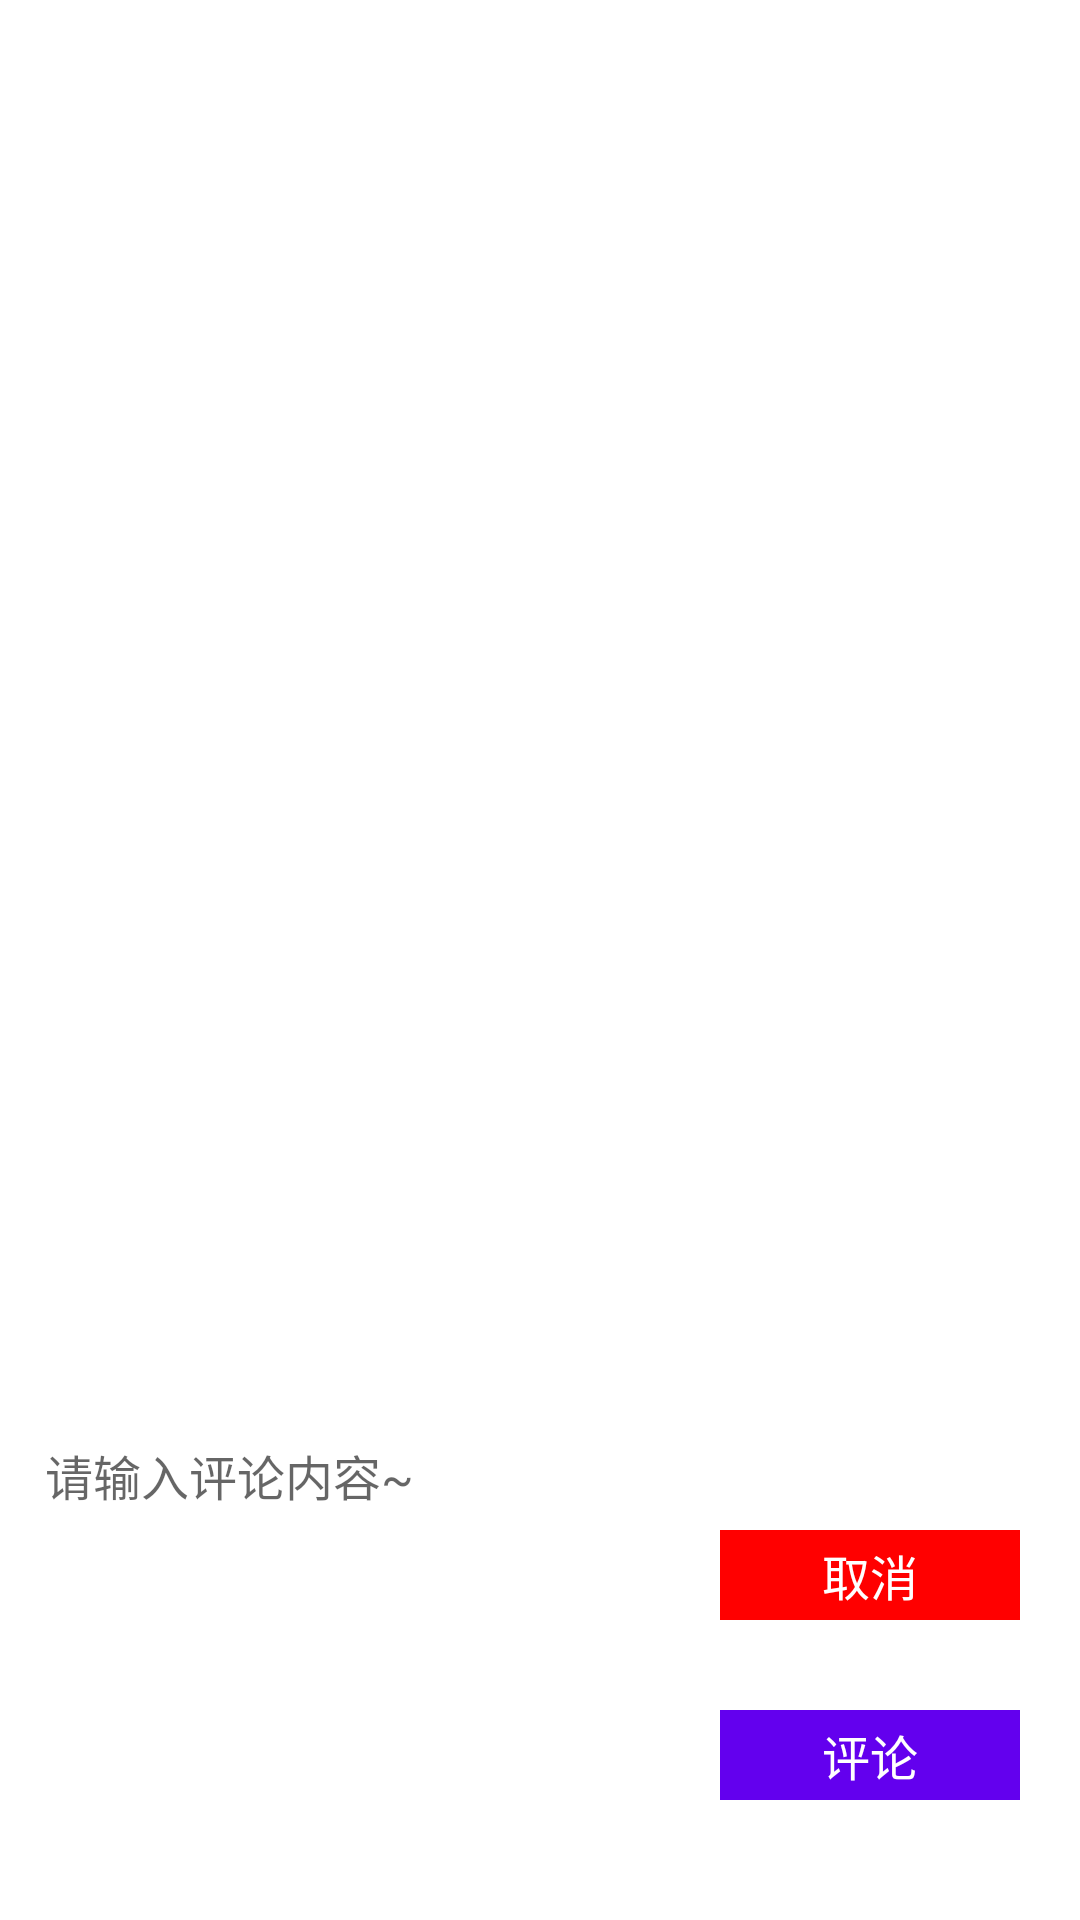

The Android layout XML behind this screen, and the referenced resources:
<!-- AndroidManifest.xml: application theme Theme.Book_stadium_online_app -->
<!-- res/layout/popue_window_sport_moment_comment.xml -->
<?xml version="1.0" encoding="utf-8"?>
<androidx.constraintlayout.widget.ConstraintLayout xmlns:android="http://schemas.android.com/apk/res/android"
    xmlns:app="http://schemas.android.com/apk/res-auto"
    xmlns:tools="http://schemas.android.com/tools"
    android:layout_width="match_parent"
    android:layout_height="match_parent">


    <androidx.constraintlayout.widget.ConstraintLayout
        android:layout_width="match_parent"
        android:layout_height="wrap_content"
        app:layout_constraintBottom_toBottomOf="parent"
        app:layout_constraintLeft_toLeftOf="parent"
        app:layout_constraintRight_toRightOf="parent"
        android:background="@color/white">


        <EditText
            android:id="@+id/commentContentTextText"
            android:layout_width="0dp"
            android:layout_height="150dp"
            android:layout_marginLeft="15dp"
            android:layout_marginRight="140dp"
            android:layout_marginVertical="10dp"
            android:gravity="start|top"
            android:inputType="textMultiLine"
            android:hint="请输入评论内容~"
            android:textSize="16sp"
            app:layout_constraintLeft_toLeftOf="parent"
            app:layout_constraintRight_toRightOf="parent"
            app:layout_constraintTop_toTopOf="parent"
            app:layout_constraintBottom_toBottomOf="parent"
            android:background="@drawable/border_all_around_and_radio"/>

        <TextView
            android:id="@+id/cancelActionTextView"
            android:layout_width="100dp"
            android:layout_height="30dp"
            android:gravity="center"
            app:layout_constraintLeft_toRightOf="@id/commentContentTextText"
            app:layout_constraintRight_toRightOf="parent"
            app:layout_constraintTop_toTopOf="@id/commentContentTextText"
            app:layout_constraintBottom_toTopOf="@id/commentActionTextView"
            android:background="#FF0000"
            android:text="取消"
            android:textSize="16sp"
            android:textColor="@color/white"/>

        <TextView
            android:id="@+id/commentActionTextView"
            android:layout_width="100dp"
            android:layout_height="30dp"
            android:gravity="center"
            app:layout_constraintLeft_toRightOf="@id/commentContentTextText"
            app:layout_constraintRight_toRightOf="parent"
            app:layout_constraintTop_toBottomOf="@id/cancelActionTextView"
            app:layout_constraintBottom_toBottomOf="@+id/commentContentTextText"
            android:background="#6300EE"
            android:text="评论"
            android:textSize="16sp"
            android:textColor="@color/white"/>


    </androidx.constraintlayout.widget.ConstraintLayout>
</androidx.constraintlayout.widget.ConstraintLayout>
<!-- resources referenced by this layout -->
<resources>
  <style name="Theme.Book_stadium_online_app" parent="Theme.MaterialComponents.DayNight.DarkActionBar">
          
          <item name="colorPrimary">@color/purple_500</item>
          <item name="colorPrimaryVariant">@color/purple_700</item>
          <item name="colorOnPrimary">@color/white</item>
          
          <item name="colorSecondary">@color/teal_200</item>
          <item name="colorSecondaryVariant">@color/teal_700</item>
          <item name="colorOnSecondary">@color/black</item>
          
          <item name="android:statusBarColor" tools:targetApi="l">?attr/colorPrimaryVariant</item>
          
      </style>
  <!-- not gathered from this repository: default colours our renderer supplied (Android Studio template values) -->
  <color name="purple_500">#FF6200EE</color>
  <color name="purple_700">#FF3700B3</color>
  <color name="teal_200">#FF03DAC5</color>
  <color name="teal_700">#FF018786</color>
  <color name="black">#FF000000</color>
  <color name="white">#FFFFFFFF</color>
</resources>
